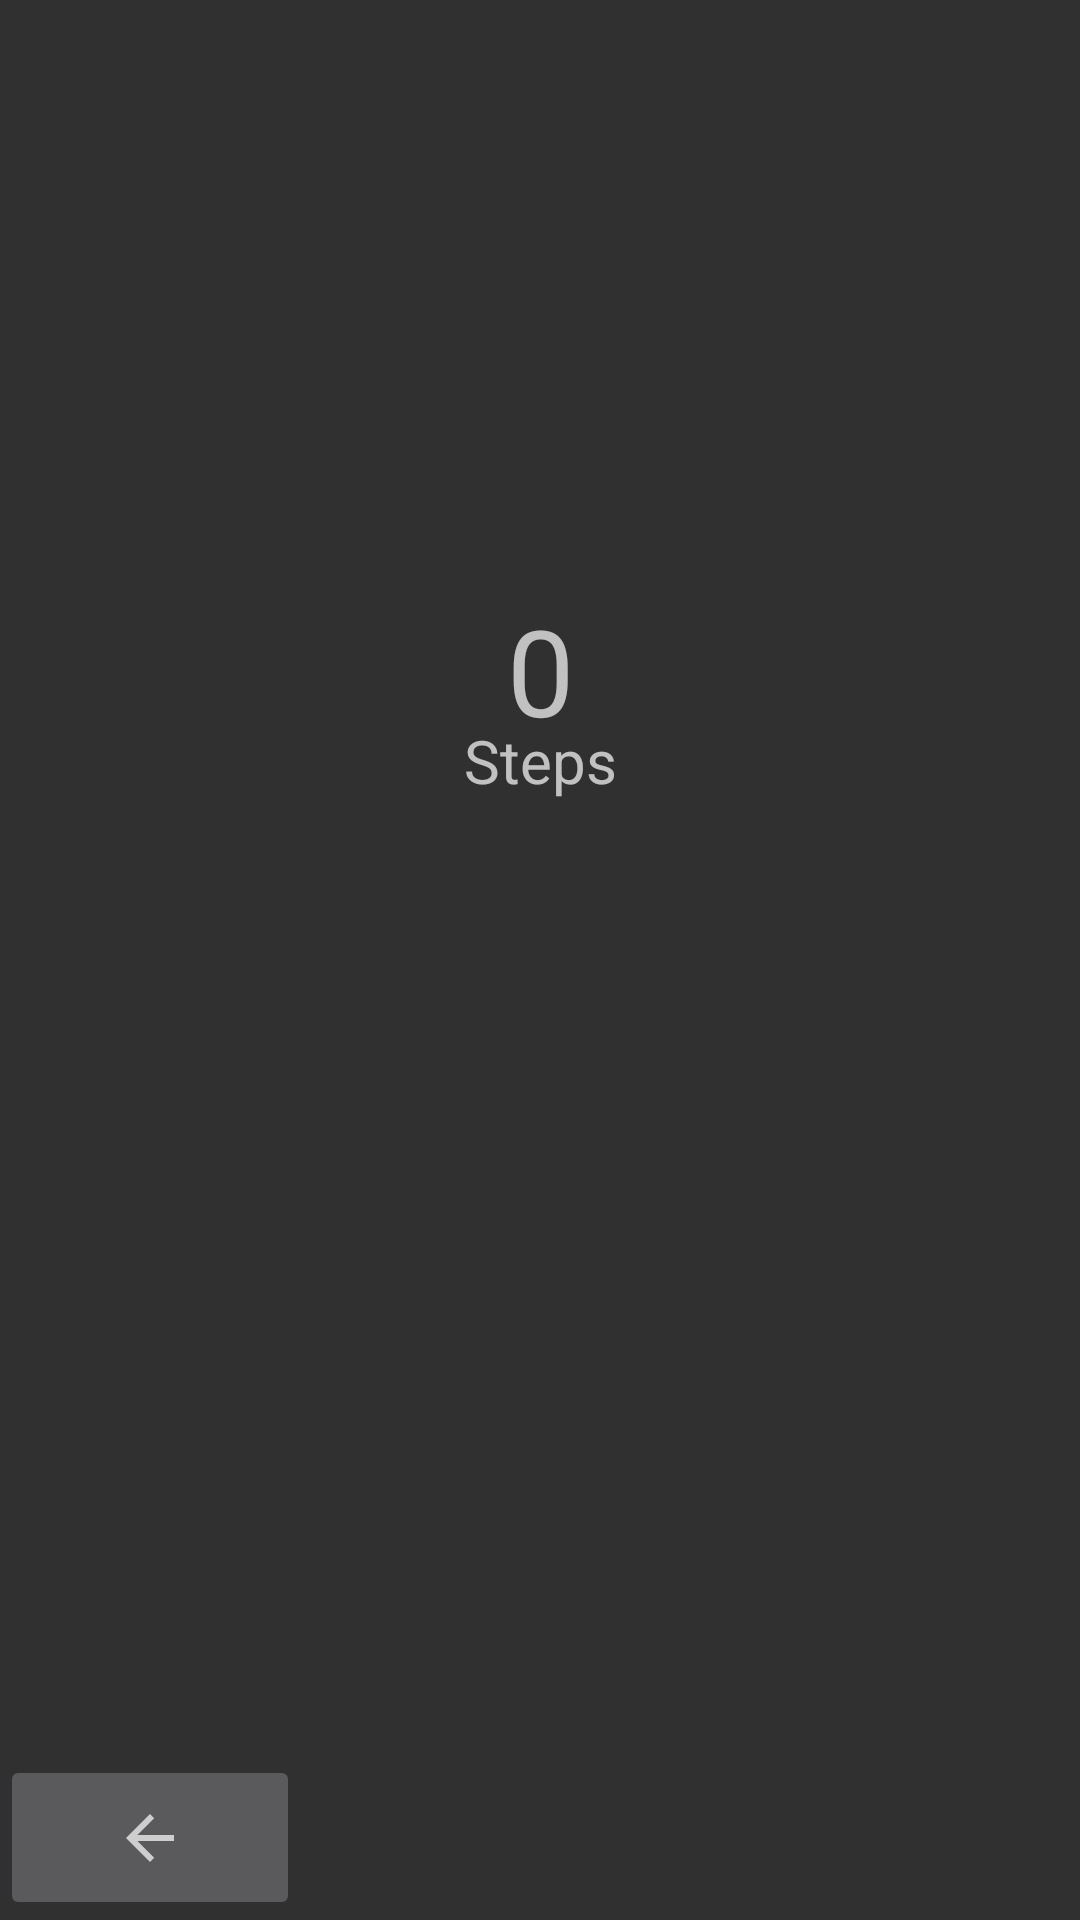

Write the Android layout XML for this screen, with the resource values it uses.
<!-- AndroidManifest.xml: application theme Theme.YourFitnessDiary -->
<!-- res/layout/activity_schrittzaehler.xml -->
<?xml version="1.0" encoding="utf-8"?>
<androidx.constraintlayout.widget.ConstraintLayout xmlns:android="http://schemas.android.com/apk/res/android"
    xmlns:app="http://schemas.android.com/apk/res-auto"
    xmlns:tools="http://schemas.android.com/tools"
    android:layout_width="match_parent"
    android:layout_height="match_parent"
    tools:context=".Spezialfunktionen.Schrittzaehler">

    <ImageButton
        android:id="@+id/imgbtn_SchrittZurueck"
        android:layout_width="100dp"
        android:layout_height="55dp"
        app:layout_constraintBottom_toBottomOf="parent"
        app:layout_constraintStart_toStartOf="parent"
        app:srcCompat="?attr/homeAsUpIndicator"
        tools:ignore="SpeakableTextPresentCheck" />

    <TextView
        android:id="@+id/tV_info"
        android:layout_width="0dp"
        android:layout_height="wrap_content"
        android:layout_marginStart="80dp"
        android:layout_marginTop="240dp"
        android:layout_marginEnd="80dp"
        android:gravity="center"
        android:text="Steps"
        android:textSize="20dp"
        app:layout_constraintEnd_toEndOf="parent"
        app:layout_constraintStart_toStartOf="parent"
        app:layout_constraintTop_toTopOf="parent" />

    <TextView
        android:id="@+id/tV_steps"
        android:layout_width="0dp"
        android:layout_height="wrap_content"
        android:layout_marginStart="80dp"
        android:layout_marginEnd="80dp"
        android:layout_marginBottom="390dp"
        android:gravity="center"
        android:text="0"
        android:textSize="40dp"
        app:layout_constraintBottom_toBottomOf="parent"
        app:layout_constraintEnd_toEndOf="parent"
        app:layout_constraintStart_toStartOf="parent" />

</androidx.constraintlayout.widget.ConstraintLayout>
<!-- resources referenced by this layout -->
<resources>
  <style name="Theme.YourFitnessDiary" parent="Theme.MaterialComponents.Bridge">
          
          <item name="colorPrimary">@color/purple_500</item>
          <item name="colorPrimaryVariant">@color/light_grey</item>
          <item name="colorOnPrimary">@color/white</item>
          
          <item name="colorSecondary">@color/teal_200</item>
          <item name="colorSecondaryVariant">@color/teal_700</item>
          <item name="colorOnSecondary">@color/white</item>
          
          <item name="android:statusBarColor">?attr/colorPrimaryVariant</item>
          
      </style>
  <color name="purple_500">#FF6200EE</color>
  <color name="light_grey">#666666</color>
  <color name="white">#FFFFFFFF</color>
  <color name="teal_200">#FF03DAC5</color>
  <color name="teal_700">#FF018786</color>
</resources>
